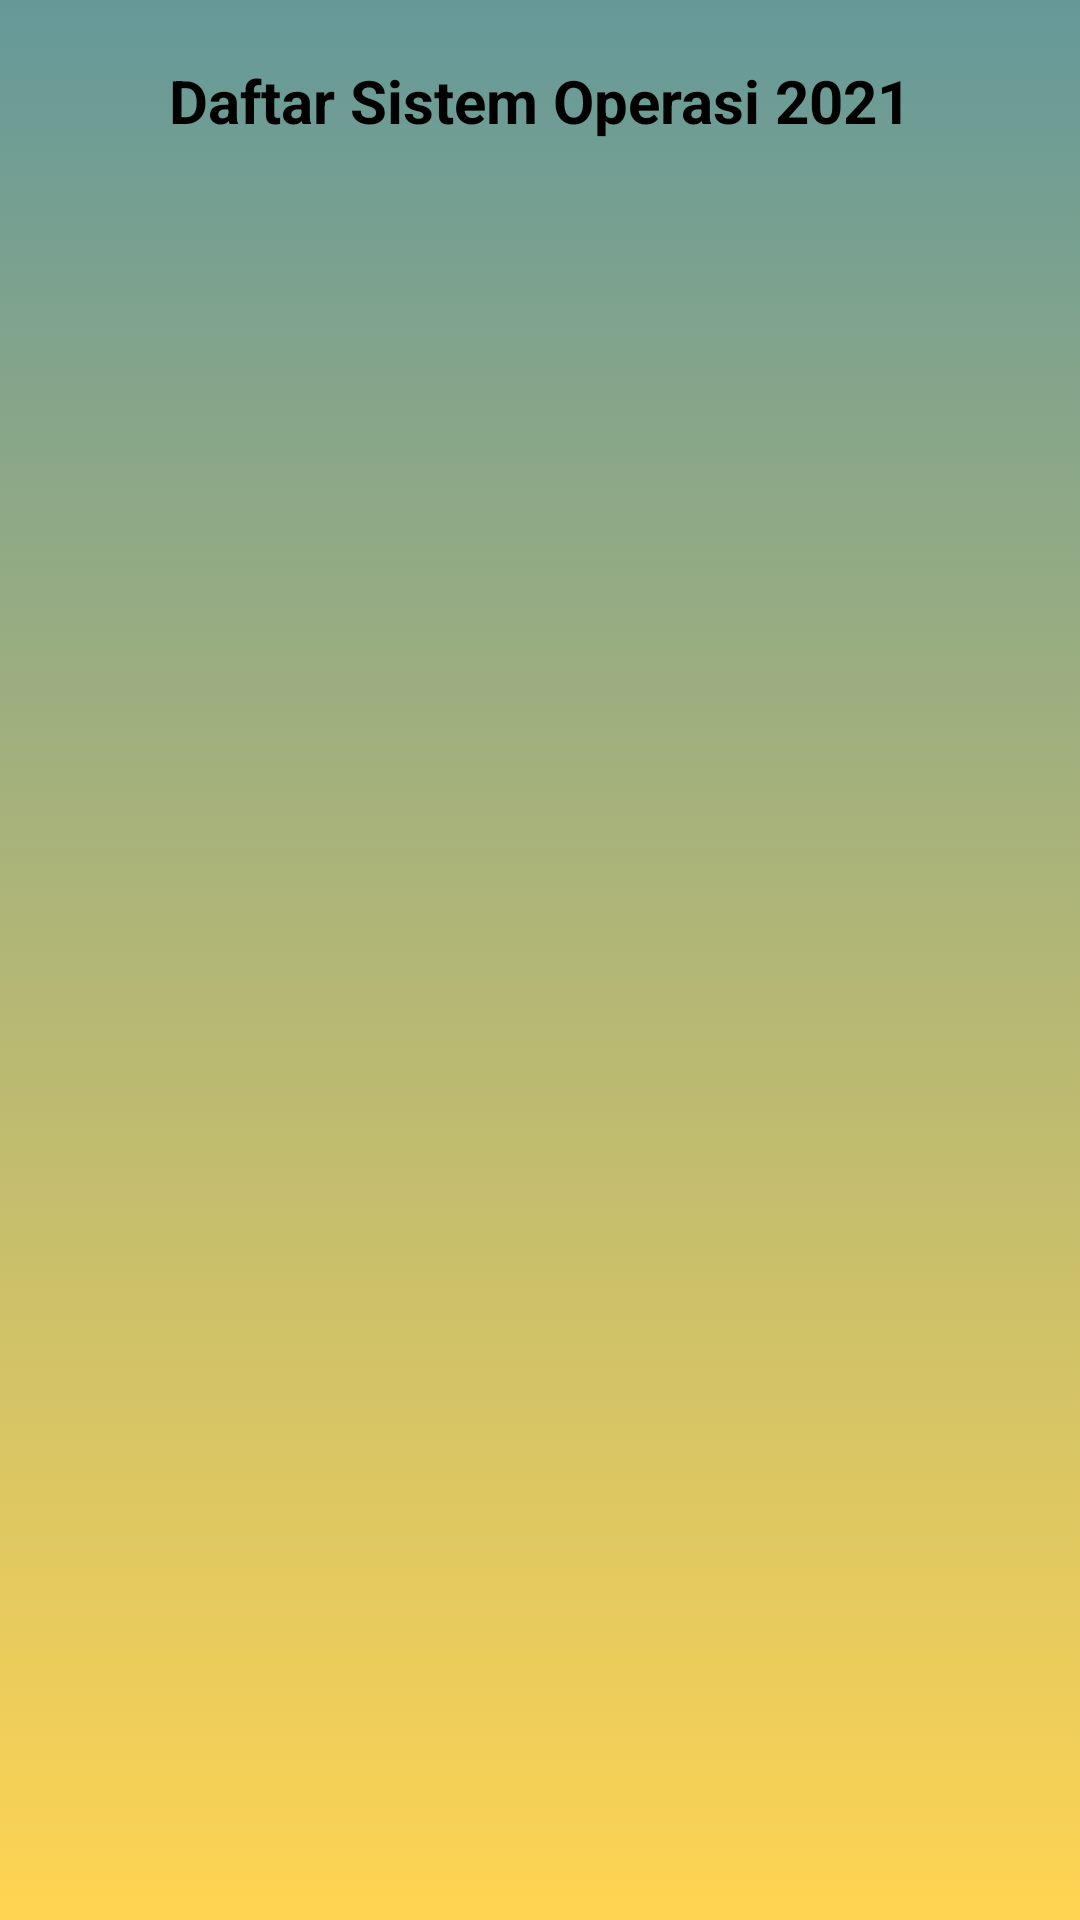

Android layout source for this screen:
<!-- AndroidManifest.xml: application theme Theme.API1_2 -->
<!-- res/layout/activity_main.xml -->
<?xml version="1.0" encoding="utf-8"?>
<LinearLayout xmlns:android="http://schemas.android.com/apk/res/android"
    xmlns:app="http://schemas.android.com/apk/res-auto"
    xmlns:tools="http://schemas.android.com/tools"
    android:layout_width="match_parent"
    android:layout_height="match_parent"
    android:background="@drawable/gradient_background"
    android:orientation="vertical">

    <TextView
        android:layout_width="match_parent"
        android:layout_height="wrap_content"
        android:gravity="center"
        android:textStyle="bold"
        android:textSize="20dp"
        android:layout_marginTop="20dp"
        android:text="Daftar Sistem Operasi 2021"
        android:textColor="@color/black"/>

    <ListView
        android:id="@+id/listView"
        android:layout_marginTop="20dp"
        android:layout_width="match_parent"
        android:layout_height="wrap_content"/>

</LinearLayout>
<!-- resources referenced by this layout -->
<resources>
  <!-- drawable gradient_background (drawable) -->
  <?xml version="1.0" encoding="utf-8"?>
  <selector xmlns:android="http://schemas.android.com/apk/res/android">
      <item>
  
          <shape>
  
              <gradient
                  android:angle="90"
                  android:startColor="#ffd452"
                  android:endColor="#659999"
                  android:type="linear"/>
  
          </shape>
  
      </item>
  
  </selector>
  <style name="Theme.API1_2" parent="Theme.MaterialComponents.DayNight.DarkActionBar">
          
          <item name="colorPrimary">@color/purple_500</item>
          <item name="colorPrimaryVariant">@color/purple_700</item>
          <item name="colorOnPrimary">@color/white</item>
          
          <item name="colorSecondary">@color/teal_200</item>
          <item name="colorSecondaryVariant">@color/teal_700</item>
          <item name="colorOnSecondary">@color/black</item>
          
          <item name="android:statusBarColor" tools:targetApi="l">?attr/colorPrimaryVariant</item>
          
      </style>
  <!-- not gathered from this repository: default colours our renderer supplied (Android Studio template values) -->
  <color name="purple_500">#FF6200EE</color>
  <color name="purple_700">#FF3700B3</color>
  <color name="teal_200">#FF03DAC5</color>
  <color name="teal_700">#FF018786</color>
  <color name="black">#FF000000</color>
  <color name="white">#FFFFFFFF</color>
</resources>
